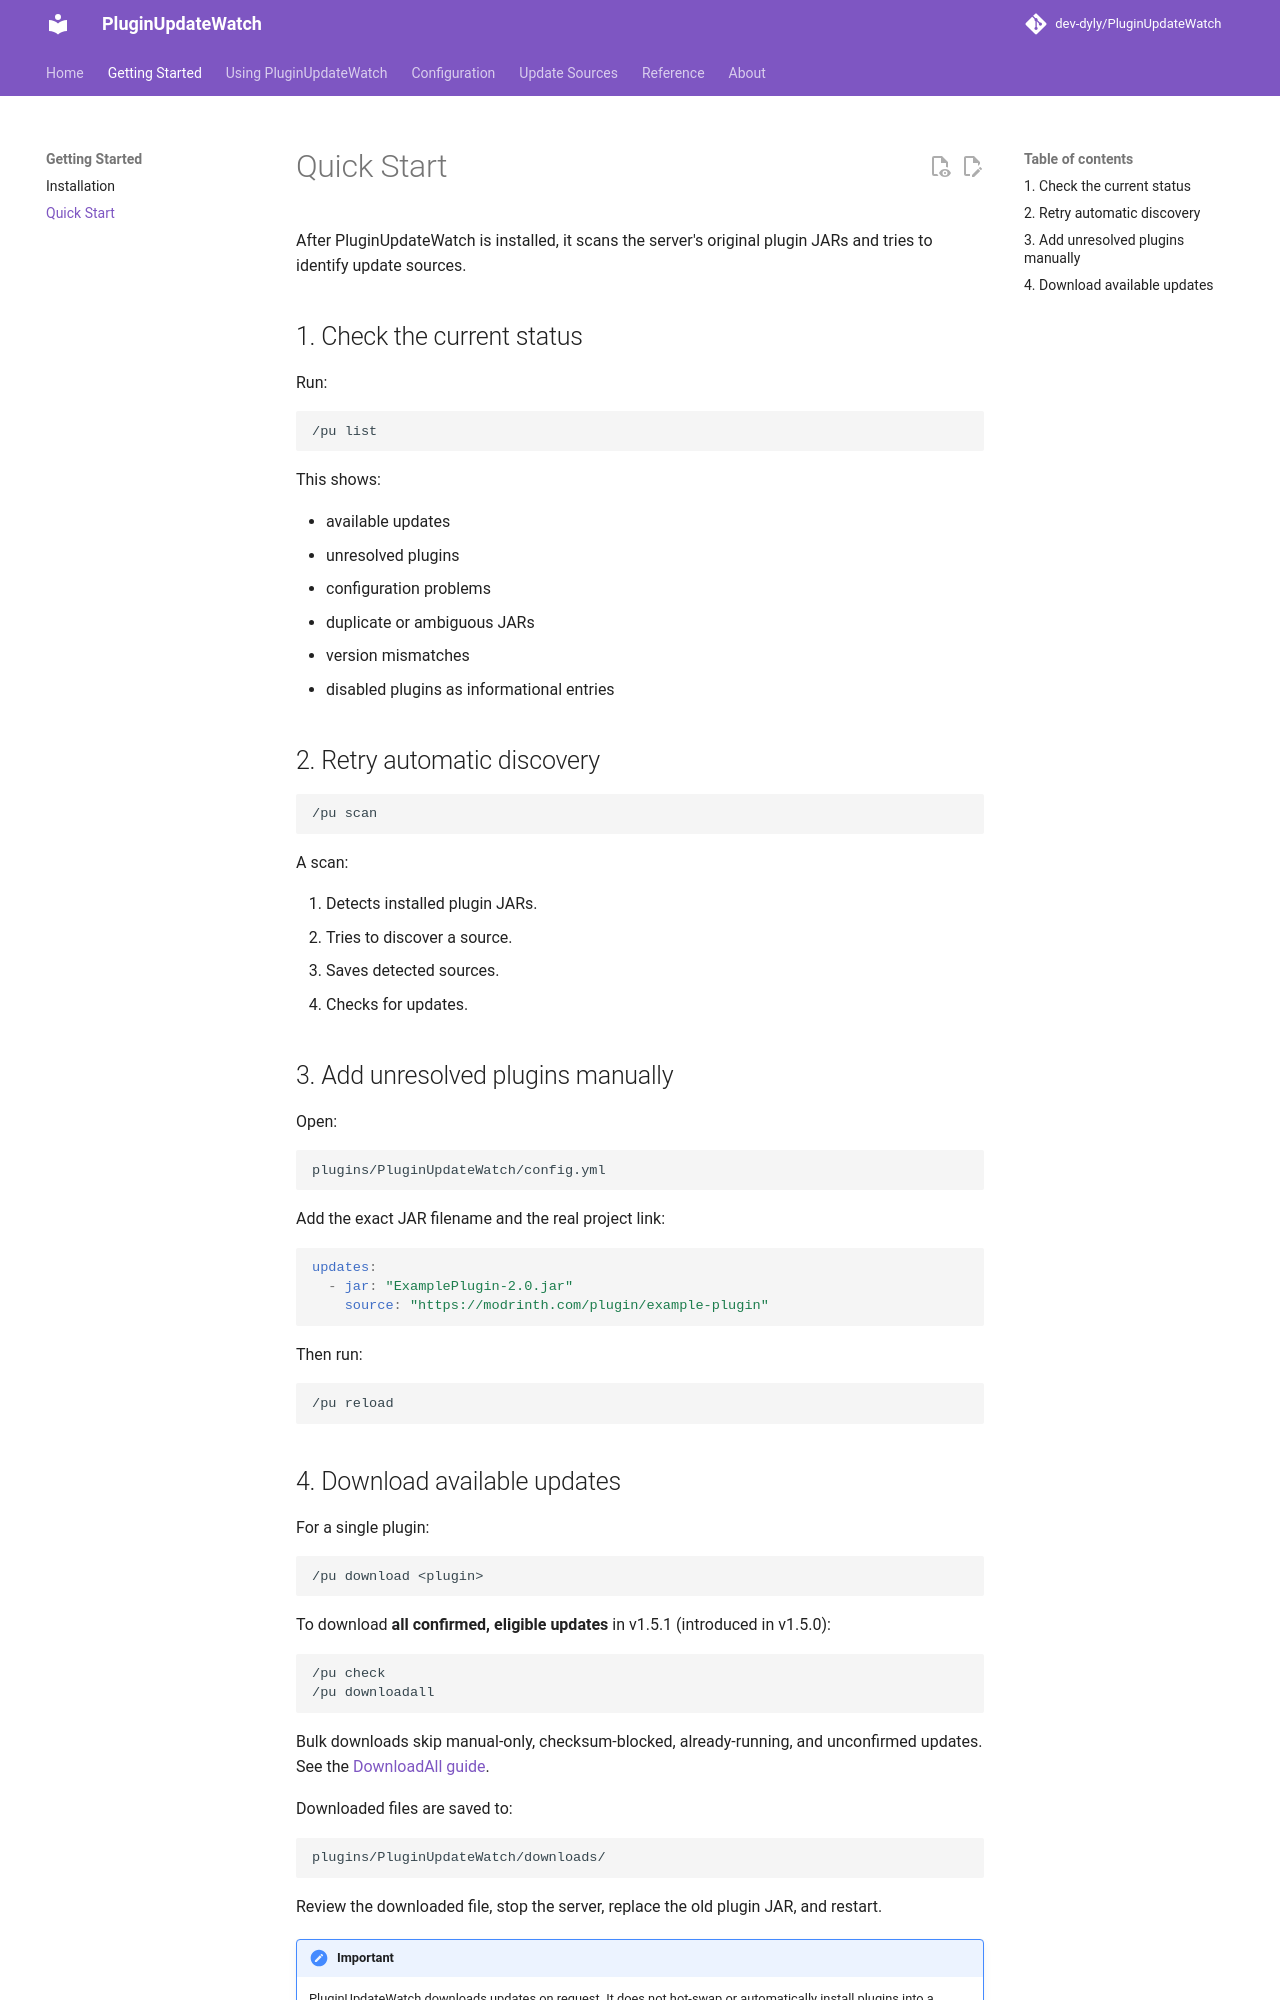

repository: dev-dyly/PluginUpdateWatch · page: getting-started/index.html · generator: mkdocs

# Quick Start

After PluginUpdateWatch is installed, it scans the server's original plugin JARs and tries to identify update sources.

## 1. Check the current status

Run:

```text
/pu list
```

This shows:

- available updates
- unresolved plugins
- configuration problems
- duplicate or ambiguous JARs
- version mismatches
- disabled plugins as informational entries

## 2. Retry automatic discovery

```text
/pu scan
```

A scan:

1. Detects installed plugin JARs.
2. Tries to discover a source.
3. Saves detected sources.
4. Checks for updates.

## 3. Add unresolved plugins manually

Open:

```text
plugins/PluginUpdateWatch/config.yml
```

Add the exact JAR filename and the real project link:

```yaml
updates:
  - jar: "ExamplePlugin-2.0.jar"
    source: "https://modrinth.com/plugin/example-plugin"
```

Then run:

```text
/pu reload
```
